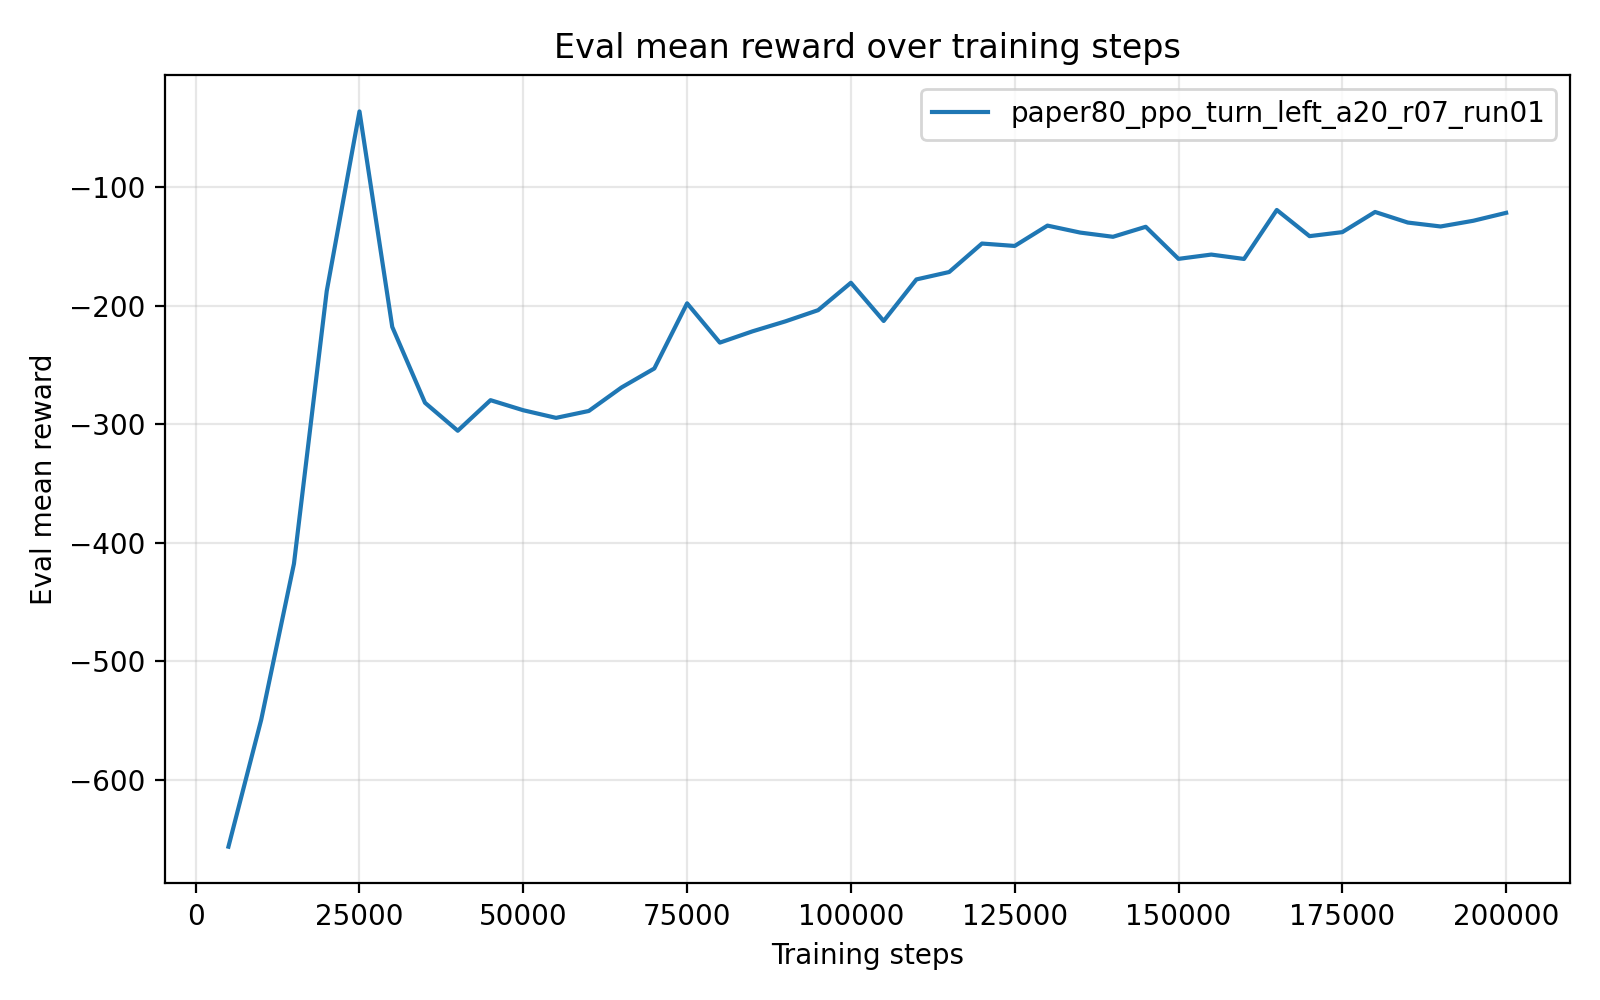

The data file committed next to this chart (first rows):
timesteps, mean_reward, std_reward, min_reward, max_reward
5.000000000000000000e+03, -6.566670041999999512e+02, 1.175999999759369448e-04, -6.566670629999999846e+02, -6.566667690000000448e+02
1.000000000000000000e+04, -5.495445019999999658e+02, 0.000000000000000000e+00, -5.495445019999999658e+02, -5.495445019999999658e+02
1.500000000000000000e+04, -4.178371629999999755e+02, 0.000000000000000000e+00, -4.178371629999999755e+02, -4.178371629999999755e+02
2.000000000000000000e+04, -1.877861130000000003e+02, 0.000000000000000000e+00, -1.877861130000000003e+02, -1.877861130000000003e+02
2.500000000000000000e+04, -3.610390499999999747e+01, 0.000000000000000000e+00, -3.610390499999999747e+01, -3.610390499999999747e+01
3.000000000000000000e+04, -2.179554269999999576e+02, 2.842170943040400743e-14, -2.179554269999999860e+02, -2.179554269999999860e+02
3.500000000000000000e+04, -2.819977309999999875e+02, 0.000000000000000000e+00, -2.819977309999999875e+02, -2.819977309999999875e+02
4.000000000000000000e+04, -3.056024130000000127e+02, 0.000000000000000000e+00, -3.056024130000000127e+02, -3.056024130000000127e+02
4.500000000000000000e+04, -2.798052200000000198e+02, 0.000000000000000000e+00, -2.798052200000000198e+02, -2.798052200000000198e+02
5.000000000000000000e+04, -2.883183649999999716e+02, 0.000000000000000000e+00, -2.883183649999999716e+02, -2.883183649999999716e+02
5.500000000000000000e+04, -2.947406280000000152e+02, 0.000000000000000000e+00, -2.947406280000000152e+02, -2.947406280000000152e+02
6.000000000000000000e+04, -2.889223450000000071e+02, 0.000000000000000000e+00, -2.889223450000000071e+02, -2.889223450000000071e+02
6.500000000000000000e+04, -2.690574340000000007e+02, 0.000000000000000000e+00, -2.690574340000000007e+02, -2.690574340000000007e+02
7.000000000000000000e+04, -2.530556640000000357e+02, 2.842170943040400743e-14, -2.530556640000000073e+02, -2.530556640000000073e+02
7.500000000000000000e+04, -1.980503740000000050e+02, 0.000000000000000000e+00, -1.980503740000000050e+02, -1.980503740000000050e+02
8.000000000000000000e+04, -2.312264739999999961e+02, 0.000000000000000000e+00, -2.312264739999999961e+02, -2.312264739999999961e+02
8.500000000000000000e+04, -2.216749619999999936e+02, 0.000000000000000000e+00, -2.216749619999999936e+02, -2.216749619999999936e+02
9.000000000000000000e+04, -2.132976689999999849e+02, 2.842170943040400743e-14, -2.132976690000000133e+02, -2.132976690000000133e+02
9.500000000000000000e+04, -2.038307250000000010e+02, 0.000000000000000000e+00, -2.038307250000000010e+02, -2.038307250000000010e+02
1.000000000000000000e+05, -1.807179940000000045e+02, 0.000000000000000000e+00, -1.807179940000000045e+02, -1.807179940000000045e+02
1.050000000000000000e+05, -2.129629020000000423e+02, 2.842170943040400743e-14, -2.129629020000000139e+02, -2.129629020000000139e+02
1.100000000000000000e+05, -1.778939239999999984e+02, 0.000000000000000000e+00, -1.778939239999999984e+02, -1.778939239999999984e+02
1.150000000000000000e+05, -1.716426089999999931e+02, 0.000000000000000000e+00, -1.716426089999999931e+02, -1.716426089999999931e+02
1.200000000000000000e+05, -1.476081650000000138e+02, 0.000000000000000000e+00, -1.476081650000000138e+02, -1.476081650000000138e+02
1.250000000000000000e+05, -1.496352180000000089e+02, 0.000000000000000000e+00, -1.496352180000000089e+02, -1.496352180000000089e+02
1.300000000000000000e+05, -1.324736359999999991e+02, 0.000000000000000000e+00, -1.324736359999999991e+02, -1.324736359999999991e+02
1.350000000000000000e+05, -1.383614359999999976e+02, 0.000000000000000000e+00, -1.383614359999999976e+02, -1.383614359999999976e+02
1.400000000000000000e+05, -1.419155560000000094e+02, 0.000000000000000000e+00, -1.419155560000000094e+02, -1.419155560000000094e+02
1.450000000000000000e+05, -1.334687830000000019e+02, 0.000000000000000000e+00, -1.334687830000000019e+02, -1.334687830000000019e+02
1.500000000000000000e+05, -1.605381160000000023e+02, 0.000000000000000000e+00, -1.605381160000000023e+02, -1.605381160000000023e+02
1.550000000000000000e+05, -1.569203039999999874e+02, 0.000000000000000000e+00, -1.569203039999999874e+02, -1.569203039999999874e+02
1.600000000000000000e+05, -1.606227120000000070e+02, 0.000000000000000000e+00, -1.606227120000000070e+02, -1.606227120000000070e+02
1.650000000000000000e+05, -1.192799480000000187e+02, 1.421085471520200372e-14, -1.192799480000000045e+02, -1.192799480000000045e+02
1.700000000000000000e+05, -1.413713459999999884e+02, 0.000000000000000000e+00, -1.413713459999999884e+02, -1.413713459999999884e+02
1.750000000000000000e+05, -1.379756219999999871e+02, 0.000000000000000000e+00, -1.379756219999999871e+02, -1.379756219999999871e+02
1.800000000000000000e+05, -1.209563519999999954e+02, 0.000000000000000000e+00, -1.209563519999999954e+02, -1.209563519999999954e+02
1.850000000000000000e+05, -1.298965609999999913e+02, 0.000000000000000000e+00, -1.298965609999999913e+02, -1.298965609999999913e+02
1.900000000000000000e+05, -1.332099489999999946e+02, 0.000000000000000000e+00, -1.332099489999999946e+02, -1.332099489999999946e+02
1.950000000000000000e+05, -1.283734010000000012e+02, 0.000000000000000000e+00, -1.283734010000000012e+02, -1.283734010000000012e+02
2.000000000000000000e+05, -1.216920599999999979e+02, 0.000000000000000000e+00, -1.216920599999999979e+02, -1.216920599999999979e+02
